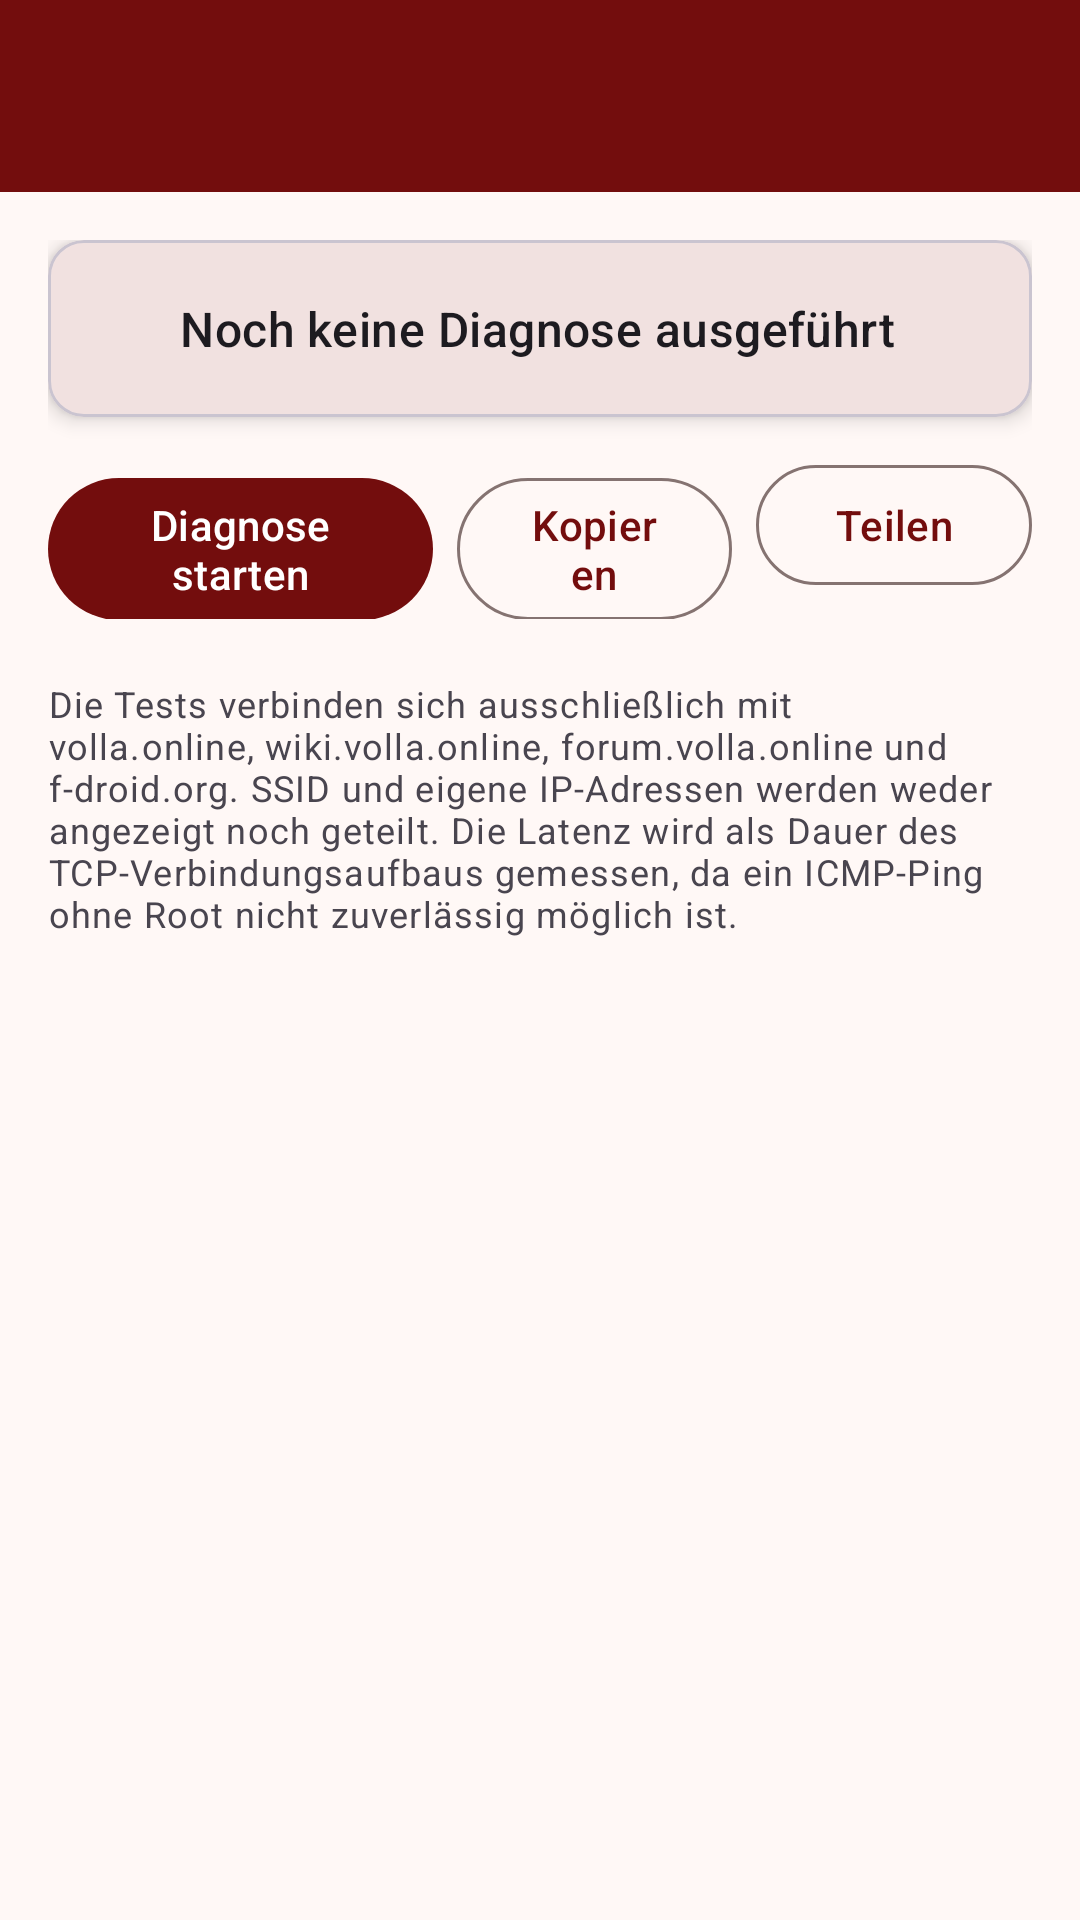

Here is an Android app screen rendered from its layout file. Give the layout XML and the strings, colors and styles it references.
<!-- AndroidManifest.xml: application theme Theme.VollaHub -->
<!-- res/layout/activity_network_diagnostic.xml -->
<?xml version="1.0" encoding="utf-8"?>
<androidx.coordinatorlayout.widget.CoordinatorLayout
    xmlns:android="http://schemas.android.com/apk/res/android"
    xmlns:app="http://schemas.android.com/apk/res-auto"
    xmlns:tools="http://schemas.android.com/tools"
    android:layout_width="match_parent"
    android:layout_height="match_parent">

    <com.google.android.material.appbar.AppBarLayout
        android:layout_width="match_parent"
        android:layout_height="wrap_content"
        android:background="@color/volla_red"
        android:fitsSystemWindows="true">

        <androidx.appcompat.widget.Toolbar
            android:id="@+id/toolbar"
            android:layout_width="match_parent"
            android:layout_height="?attr/actionBarSize"
            android:background="@android:color/transparent"
            app:titleTextColor="#FFFFFF" />
    </com.google.android.material.appbar.AppBarLayout>

    <androidx.core.widget.NestedScrollView
        android:id="@+id/contentScroll"
        android:layout_width="match_parent"
        android:layout_height="match_parent"
        android:clipToPadding="false"
        app:layout_behavior="@string/appbar_scrolling_view_behavior">

        <LinearLayout
            android:layout_width="match_parent"
            android:layout_height="wrap_content"
            android:orientation="vertical"
            android:padding="16dp">

            
            <com.google.android.material.card.MaterialCardView
                android:layout_width="match_parent"
                android:layout_height="wrap_content"
                android:layout_marginBottom="12dp"
                app:cardCornerRadius="12dp"
                app:cardElevation="4dp">

                <LinearLayout
                    android:layout_width="match_parent"
                    android:layout_height="wrap_content"
                    android:gravity="center_vertical"
                    android:orientation="horizontal"
                    android:padding="16dp">

                    <TextView
                        android:id="@+id/summaryIcon"
                        android:layout_width="28dp"
                        android:layout_height="wrap_content"
                        android:importantForAccessibility="no"
                        android:textSize="20sp"
                        android:textStyle="bold"
                        tools:text="✔" />

                    <TextView
                        android:id="@+id/tvSummary"
                        android:layout_width="0dp"
                        android:layout_height="wrap_content"
                        android:layout_weight="1"
                        android:text="@string/netdiag_summary_pending"
                        android:textAppearance="?attr/textAppearanceTitleMedium" />
                </LinearLayout>
            </com.google.android.material.card.MaterialCardView>

            <com.google.android.material.progressindicator.LinearProgressIndicator
                android:id="@+id/progress"
                android:layout_width="match_parent"
                android:layout_height="wrap_content"
                android:layout_marginBottom="12dp"
                android:indeterminate="true"
                android:visibility="gone" />

            
            <LinearLayout
                android:layout_width="match_parent"
                android:layout_height="wrap_content"
                android:layout_marginBottom="12dp"
                android:orientation="horizontal">

                <com.google.android.material.button.MaterialButton
                    android:id="@+id/btnRun"
                    android:layout_width="0dp"
                    android:layout_height="wrap_content"
                    android:layout_marginEnd="8dp"
                    android:layout_weight="1.4"
                    android:text="@string/netdiag_run" />

                <com.google.android.material.button.MaterialButton
                    android:id="@+id/btnCopy"
                    style="@style/Widget.Material3.Button.OutlinedButton"
                    android:layout_width="0dp"
                    android:layout_height="wrap_content"
                    android:layout_marginEnd="8dp"
                    android:layout_weight="1"
                    android:text="@string/netdiag_copy" />

                <com.google.android.material.button.MaterialButton
                    android:id="@+id/btnShare"
                    style="@style/Widget.Material3.Button.OutlinedButton"
                    android:layout_width="0dp"
                    android:layout_height="wrap_content"
                    android:layout_weight="1"
                    android:text="@string/netdiag_share" />
            </LinearLayout>

            
            <com.google.android.material.card.MaterialCardView
                android:id="@+id/cardPhonePermission"
                android:layout_width="match_parent"
                android:layout_height="wrap_content"
                android:layout_marginBottom="12dp"
                android:visibility="gone"
                app:cardCornerRadius="12dp"
                app:cardElevation="2dp">

                <LinearLayout
                    android:layout_width="match_parent"
                    android:layout_height="wrap_content"
                    android:orientation="vertical"
                    android:padding="16dp">

                    <TextView
                        android:layout_width="match_parent"
                        android:layout_height="wrap_content"
                        android:text="@string/netdiag_phone_perm_title"
                        android:textAppearance="?attr/textAppearanceTitleSmall" />

                    <TextView
                        android:layout_width="match_parent"
                        android:layout_height="wrap_content"
                        android:layout_marginTop="4dp"
                        android:text="@string/netdiag_phone_perm_desc"
                        android:textAppearance="?attr/textAppearanceBodyMedium" />

                    <com.google.android.material.button.MaterialButton
                        android:id="@+id/btnGrantPhone"
                        style="@style/Widget.Material3.Button.TextButton"
                        android:layout_width="wrap_content"
                        android:layout_height="wrap_content"
                        android:layout_gravity="end"
                        android:text="@string/btn_grant_permission" />
                </LinearLayout>
            </com.google.android.material.card.MaterialCardView>

            
            <LinearLayout
                android:id="@+id/sectionsContainer"
                android:layout_width="match_parent"
                android:layout_height="wrap_content"
                android:orientation="vertical" />

            <TextView
                android:layout_width="match_parent"
                android:layout_height="wrap_content"
                android:layout_marginTop="8dp"
                android:text="@string/netdiag_intro"
                android:textAppearance="?attr/textAppearanceBodySmall" />
        </LinearLayout>
    </androidx.core.widget.NestedScrollView>
</androidx.coordinatorlayout.widget.CoordinatorLayout>
<!-- resources referenced by this layout -->
<resources>
  <color name="volla_red">#730D0D</color>
  <string name="btn_grant_permission">Berechtigung erteilen</string>
  <string name="netdiag_copy">Kopieren</string>
  <string name="netdiag_intro">Die Tests verbinden sich ausschließlich mit volla.online, wiki.volla.online, forum.volla.online und f-droid.org. SSID und eigene IP-Adressen werden weder angezeigt noch geteilt. Die Latenz wird als Dauer des TCP-Verbindungsaufbaus gemessen, da ein ICMP-Ping ohne Root nicht zuverlässig möglich ist.</string>
  <string name="netdiag_phone_perm_desc">Für Netztyp (3G/4G/5G), Signalstärke und den Status der mobilen Daten benötigt Android die Berechtigung „Telefonstatus“. Sie wird nur dafür verwendet; Rufnummer und Gerätekennungen werden nicht gelesen.</string>
  <string name="netdiag_phone_perm_title">Mobilfunk-Details</string>
  <string name="netdiag_run">Diagnose starten</string>
  <string name="netdiag_share">Teilen</string>
  <string name="netdiag_summary_pending">Noch keine Diagnose ausgeführt</string>
  <style name="Theme.VollaHub" parent="Theme.Material3.DayNight.NoActionBar">
          
          <item name="colorPrimary">#730D0D</item>
          <item name="colorOnPrimary">#FFFFFF</item>
          <item name="colorPrimaryContainer">#FFDAD6</item>
          <item name="colorOnPrimaryContainer">#410002</item>
          <item name="colorSecondary">#775652</item>
          <item name="colorOnSecondary">#FFFFFF</item>
          <item name="colorSurface">#FFF8F6</item>
          <item name="colorOnSurface">#231918</item>
          <item name="colorOutline">#857371</item>
  
          <item name="android:statusBarColor">@color/volla_red</item>
          <item name="android:windowLightStatusBar">false</item>
          <item name="android:windowDrawsSystemBarBackgrounds">true</item>
          <item name="android:windowBackground">?attr/colorSurface</item>
  
          
          <item name="colorControlNormal">#FFFFFF</item>
          <item name="actionBarTheme">@style/ThemeOverlay.AppCompat.Dark.ActionBar</item>
          <item name="actionBarPopupTheme">@style/ThemeOverlay.AppCompat.Light</item>
      </style>
</resources>
